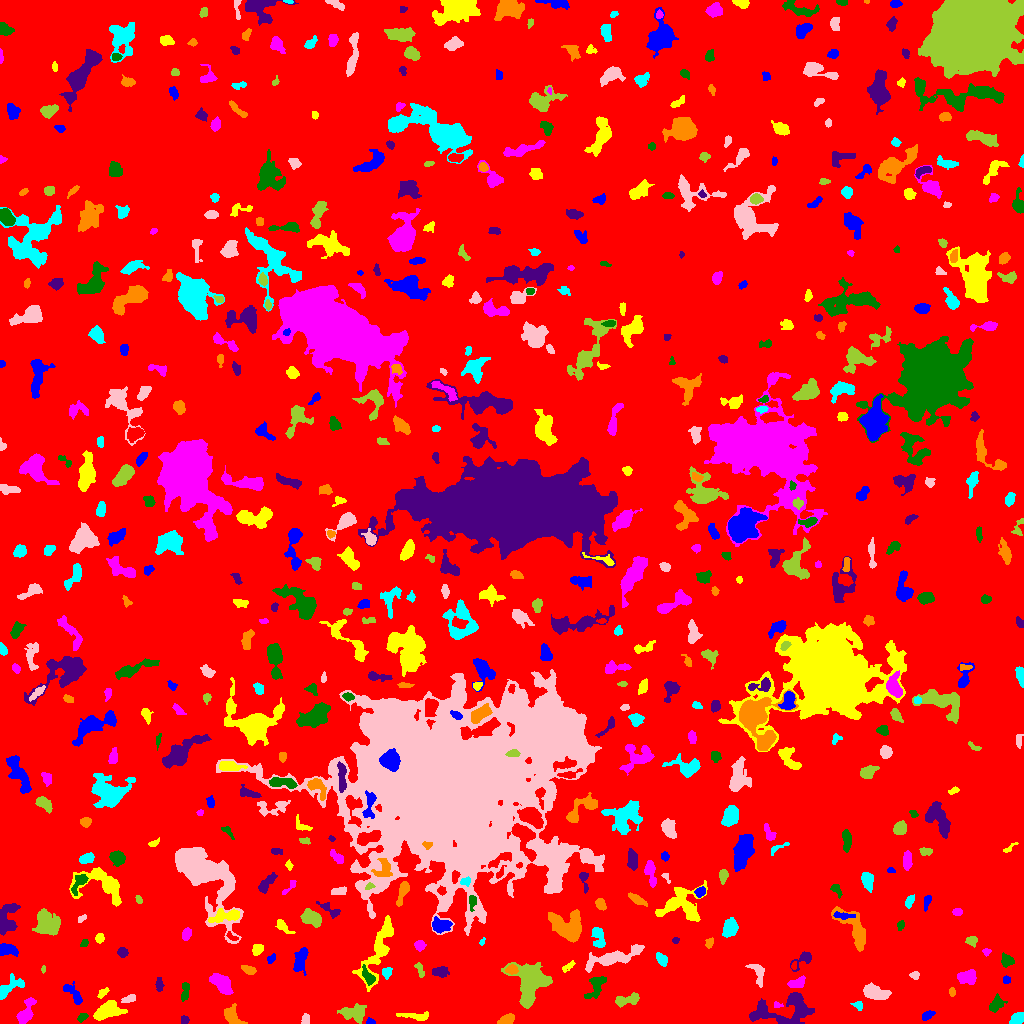

Source data for this figure (header and first rows):
ID, X, Y, A, B, theta, total_flux, mu_max, mu_median, mu_mean, R_fwhm, R_e, R10, R90, x_start, x_end, y_start, y_end, area, greylevel
0, 501.6, 513, 296.4, 294.4, -1.082, 1838794, 12.0, 2.0, 2.233, 112.5, 244.1, 94.13, 388.2, 0, 1023, 0, 1023, 823348, 2.233
1, 370.4, 1.531, 2.162, 1.343, -0.2272, 113.0, 5.0, 2.0, 2.216, 2.646, 1.954, 0.7979, 3.09, 366, 375, 0, 6, 51, 10.22
2, 414.9, 7.47, 8.984, 1.772, -0.0571, 283.0, 3.0, 1.5, 1.538, 5.412, 4.549, 1.693, 6.956, 396, 428, 3, 12, 184, 6.538
3, 25.78, 10.99, 7.494, 3.028, 1.133, 1217, 10.0, 4.0, 4.362, 6.129, 5.293, 2.034, 8.253, 16, 36, 0, 26, 279, 8.362
4, 81.93, 6.152, 2.765, 1.807, 0.5906, 178.0, 5.0, 2.0, 2.312, 2.985, 2.764, 0.9772, 4.334, 77, 88, 1, 10, 77, 8.312
5, 184.6, 3.578, 2.201, 2.007, -0.1079, 116.0, 3.0, 2.0, 1.758, 3.568, 2.646, 0.9772, 4.068, 181, 189, 0, 8, 66, 6.758
6, 506.7, 3.367, 3.655, 2.199, 0.402, 843.0, 12.0, 6.0, 5.854, 4.82, 3.568, 1.493, 5.412, 497, 514, 0, 10, 144, 10.85
7, 1019, 5.342, 2.468, 2.228, 0.203, 260.0, 6.0, 1.0, 1.757, 3.613, 2.877, 1.128, 4.72, 1009, 1023, 0, 11, 148, 7.757
8, 305.5, 3.978, 2.725, 2.005, 1.465, 322.0, 6.0, 3.0, 3.927, 4.514, 2.932, 1.262, 4.514, 301, 309, 0, 10, 82, 7.927
9, 352.9, 10.57, 6.625, 3.877, -0.06478, 1217, 8.0, 3.0, 3.611, 7.269, 5.917, 2.257, 9.288, 337, 366, 0, 20, 337, 8.611
10, 469.2, 12.75, 3.609, 1.625, -0.1146, 293.0, 6.0, 3.0, 2.873, 4.406, 3.141, 1.262, 4.787, 461, 477, 9, 16, 102, 7.873
11, 927.2, 8.07, 2.961, 1.686, 0.5386, 172.0, 6.0, 2.0, 1.703, 2.764, 2.706, 0.9772, 4.478, 922, 935, 3, 13, 101, 7.703
12, 107, 11.73, 6.956, 3.534, 0.2684, 1231, 7.0, 3.0, 3.109, 7.001, 5.863, 2.394, 9.441, 93, 127, 3, 23, 396, 8.109
13, 777, 18.27, 2.255, 1.58, -0.1514, 73.0, 4.0, 1.0, 1.49, 2.706, 1.954, 0.7979, 3.09, 774, 783, 16, 22, 49, 8.49
14, 996.4, 19.3, 3.937, 2.721, 0.9126, 473.0, 6.0, 2.0, 2.613, 5.046, 3.868, 1.493, 6.383, 989, 1007, 11, 30, 181, 7.613
15, 787.6, 14.66, 16.57, 7.908, 0.1995, 3413, 14.0, 3.0, 3.818, 6.283, 8.686, 2.985, 15.05, 749, 814, 0, 31, 894, 7.818
16, 231.9, 8.364, 5.631, 3.386, -0.8818, 582.0, 5.0, 2.0, 2.415, 5.614, 4.886, 1.871, 7.569, 224, 247, 0, 20, 241, 7.415
17, 858, 18.15, 2.669, 2.059, -0.5108, 145.0, 3.0, 2.0, 1.883, 3.949, 2.877, 1.128, 4.406, 850, 862, 13, 22, 77, 8.883
18, 129.6, 25.1, 3.434, 1.719, 0.3438, 218.0, 5.0, 2.0, 2.202, 3.478, 2.932, 1.128, 4.754, 121, 135, 21, 29, 99, 8.202
19, 626, 23.26, 6.84, 2.415, 0.1981, 557.0, 7.0, 2.0, 2.52, 3.613, 4.549, 1.596, 7.159, 615, 639, 16, 31, 221, 7.52
20, 671.9, 31.5, 7.126, 3.727, -0.8757, 463.0, 4.0, 2.0, 2.022, 6.817, 4.72, 1.871, 7.442, 664, 683, 22, 43, 229, 7.022
21, 73.59, 29.51, 7.14, 2.664, -0.8438, 683.0, 9.0, 3.0, 3.332, 3.785, 4.478, 1.596, 7.136, 63, 82, 19, 42, 205, 7.332
22, 102.5, 30.32, 3.587, 1.664, 0.7122, 125.0, 3.0, 1.0, 1.524, 3.432, 2.877, 1.128, 4.583, 97, 109, 25, 36, 82, 8.524
23, 221.4, 40.35, 6.254, 3.238, -0.7512, 1395, 9.0, 4.0, 4.177, 7.047, 5.614, 2.257, 8.556, 209, 233, 29, 50, 334, 9.177
24, 185.2, 32.06, 5.09, 1.853, 1.458, 269.0, 4.0, 2.0, 2.023, 5.323, 3.613, 1.382, 5.698, 181, 189, 22, 41, 133, 7.023
25, 159.1, 38.43, 3.636, 1.809, 1.555, 138.0, 3.0, 1.0, 1.438, 3.432, 3.09, 1.128, 5.046, 155, 164, 32, 46, 96, 6.438
26, 952, 31.5, 2.175, 1.483, -1.393, 119.0, 5.0, 2.0, 2.125, 2.523, 2.257, 0.7979, 3.656, 949, 955, 27, 36, 56, 7.125
27, 8.265, 35.3, 8.384, 3.336, 0.6509, 661.0, 7.0, 2.0, 2.386, 4.222, 4.886, 1.784, 7.979, 0, 24, 24, 50, 277, 7.386
28, 875.3, 30.5, 6.209, 2.976, -0.3138, 1089, 9.0, 3.0, 3.361, 5.078, 5.323, 1.954, 8.556, 863, 891, 24, 41, 324, 8.361
29, 529.5, 38.68, 11.83, 8.681, 1.512, 4368, 14.0, 4.0, 4.412, 6.457, 9.869, 3.432, 15.56, 501, 552, 15, 61, 990, 8.412
30, 271.3, 52.15, 12.79, 3.744, 1.322, 1131, 7.0, 2.0, 2.469, 5.642, 6.257, 2.326, 10.31, 262, 286, 33, 78, 458, 7.469
31, 1006, 43.5, 2.196, 1.742, -0.0, 98.0, 3.0, 1.0, 1.661, 2.764, 2.257, 0.9772, 3.909, 1003, 1010, 40, 48, 59, 6.661
32, 379.3, 76.24, 19.22, 4.655, 1.183, 2845, 12.0, 3.0, 3.719, 6.58, 8.234, 2.932, 13.58, 352, 393, 32, 108, 765, 8.719
33, 796.4, 40.02, 4.081, 2.035, 0.2865, 227.0, 4.0, 1.0, 1.455, 4.754, 3.478, 1.493, 5.557, 787, 805, 36, 48, 156, 7.455
34, 596.2, 38.2, 6.638, 3.352, 1.052, 658.0, 6.0, 2.0, 2.474, 5.89, 4.787, 1.784, 7.674, 584, 606, 25, 47, 266, 7.474
35, 439.6, 51.7, 4.02, 2.454, -0.005391, 579.0, 7.0, 4.0, 3.712, 5.015, 3.989, 1.596, 6.232, 432, 449, 46, 57, 156, 7.712
36, 249, 53.44, 3.552, 1.85, -0.3498, 298.0, 6.0, 2.0, 2.614, 4.029, 3.141, 1.262, 5.046, 241, 256, 49, 58, 114, 7.614
37, 386.9, 51.26, 2.599, 1.881, 1.499, 129.0, 3.0, 1.0, 1.303, 3.568, 2.764, 1.128, 4.37, 382, 392, 44, 56, 99, 9.303
38, 915.1, 48.22, 2.074, 1.523, 0.006647, 68.0, 3.0, 1.0, 0.9714, 2.459, 2.111, 0.7979, 3.478, 909, 919, 44, 52, 70, 6.971
39, 43.38, 54.38, 1.531, 0.9107, 1.503, 60.0, 5.0, 2.0, 1.818, 1.784, 1.493, 0.5642, 2.394, 41, 45, 50, 58, 33, 7.818
40, 834.9, 44.58, 4.517, 2.232, -0.6853, 538.0, 7.0, 3.0, 3.471, 4.652, 4.029, 1.596, 6.283, 826, 844, 38, 52, 155, 7.471
41, 300.2, 62.71, 6.785, 2.977, 1.324, 646.0, 6.0, 2.0, 2.401, 5.323, 4.918, 1.871, 7.959, 293, 308, 48, 76, 269, 7.401
42, 568.5, 57.34, 4.074, 1.554, 0.6331, 140.0, 3.0, 2.0, 1.647, 3.868, 3.038, 1.128, 4.618, 562, 575, 51, 63, 85, 6.647
43, 967.2, 46.35, 4.847, 3.029, 0.1659, 866.0, 7.0, 4.0, 3.654, 6.358, 4.853, 1.954, 7.356, 957, 976, 39, 54, 237, 8.654
44, 368.5, 46.23, 4.849, 2.128, -1.041, 477.0, 7.0, 3.0, 3.097, 4.029, 3.568, 1.382, 5.944, 362, 375, 38, 59, 154, 12.1
45, 803.5, 64.38, 6.384, 2.903, 0.6546, 396.0, 6.0, 2.0, 2.276, 4.37, 3.785, 1.382, 6.232, 790, 811, 52, 72, 174, 7.276
46, 511.6, 53.78, 2.642, 2.061, 0.1498, 255.0, 6.0, 2.0, 2.429, 3.949, 2.985, 1.128, 4.652, 505, 518, 49, 59, 105, 11.43
47, 662.1, 63.9, 3.148, 2.219, -0.9009, 219.0, 5.0, 2.0, 1.724, 3.338, 3.241, 1.262, 5.202, 656, 667, 57, 71, 127, 7.724
48, 757.8, 51.24, 6.378, 3.183, -1.173, 418.0, 5.0, 2.0, 2.101, 4.406, 4.222, 1.693, 6.91, 745, 764, 36, 59, 199, 7.101
49, 419.6, 53.86, 4.068, 1.659, -1.241, 178.0, 4.0, 2.0, 1.874, 4.297, 3.038, 1.128, 4.787, 414, 424, 46, 61, 95, 6.874
50, 793.7, 57.25, 1.455, 1.141, 1.173, 51.0, 4.0, 1.0, 1.186, 2.185, 1.596, 0.5642, 2.585, 791, 796, 54, 62, 43, 9.186
51, 270.9, 64.47, 2.447, 1.596, 0.8737, 112.0, 4.0, 2.0, 1.623, 3.385, 2.459, 0.7979, 3.868, 267, 275, 60, 70, 69, 9.623
52, 257.4, 74.63, 2.748, 2.126, 1.042, 288.0, 6.0, 3.0, 2.504, 4.297, 3.09, 1.128, 4.82, 252, 263, 68, 79, 115, 9.504
53, 986.5, 71.7, 2.037, 1.752, 0.2275, 103.0, 3.0, 2.0, 1.873, 3.385, 2.326, 0.9772, 3.568, 982, 991, 67, 75, 55, 7.873
54, 1007, 62.64, 2.518, 2.448, -0.7502, 436.0, 10.0, 3.0, 3.092, 3.613, 3.09, 1.128, 5.046, 1001, 1014, 56, 71, 141, 9.092
55, 122.5, 71.1, 2.389, 2.227, -0.3872, 277.0, 6.0, 3.0, 2.885, 4.068, 2.985, 1.128, 4.687, 117, 128, 66, 76, 96, 7.885
56, 855.2, 92.91, 12.11, 4.502, -0.9839, 1972, 12.0, 3.0, 3.686, 6.024, 6.155, 2.326, 10.93, 831, 865, 72, 117, 535, 8.686
57, 598.2, 86.39, 5.647, 2.816, -1.279, 623.0, 6.0, 3.0, 2.898, 6.232, 4.652, 1.784, 7.181, 591, 605, 76, 96, 215, 7.898
58, 613.5, 65.93, 15.7, 3.227, 0.2799, 1609, 8.0, 2.0, 2.709, 7.506, 7.247, 2.764, 11.52, 585, 644, 51, 79, 594, 7.709
59, 971.9, 83.12, 2.598, 2.346, -0.13, 325.0, 7.0, 3.0, 3.186, 3.742, 2.985, 1.128, 4.787, 965, 977, 76, 87, 102, 8.186
... 582 more rows
